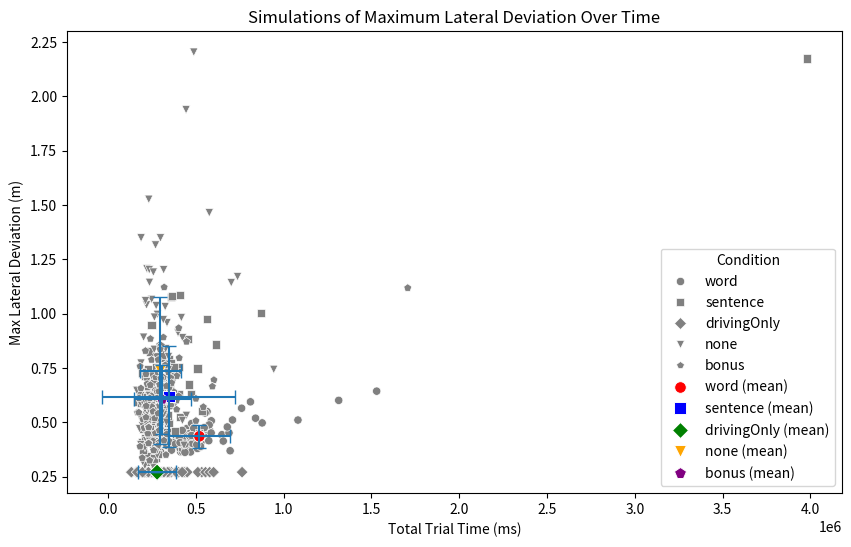

Source code (Python):
### 
# [redacted]
### It is intended for students from the Master's course Cognitive Modeling
### Large parts are based on the following research papers:
# [redacted]
# [redacted]
###
### If you want to use this code for anything outside of its intended purposes (training of AI students at Utrecht University), please contact the author:
### [email redacted]


###
### import packages
###

import numpy as np
import math
import seaborn as sns
import matplotlib.pyplot as plt
import pandas as pd
from statistics import mean
import random

###
###
### Global parameters. These can be called within functions to change (Python: make sure to call GLOBAL)
###
###


###
### Car / driving related parameters
###
steeringUpdateTime = 250  # in ms ## How long does one steering update take? (250 ms consistent with Salvucci 2005 Cognitive Science)
timeStepPerDriftUpdate = 50  ### msec: what is the time interval between two updates of lateral position?
startingPositionInLane = 0.27  # assume that car starts already slightly away from lane centre (in meters) (cf. Janssen & Brumby, 2010)

# parameters for deviations in car drift due the simulator environment: See Janssen & Brumby (2010) page 1555
gaussDeviateMean = 0
gaussDeviateSD = 0.13  ##in meter/sec

### The car is controlled using a steering wheel that has a maximum angle. Therefore, there is also a maximum to the lateral velocity coming from a steering update
maxLateralVelocity = 1.7  # in m/s: maximum lateral velocity: what is the maximum that you can steer?
minLateralVelocity = -1 * maxLateralVelocity

startvelocity = 0  # a global parameter used to store the lateral velocity of the car

###
### Switch related parameters
###
retrievalTimeWord = 200  # ms. ## How long does it take to think of the next word when interleaving after a word (time not spent driving, but drifting)
retrievalTimeSentence = 300  # ms. ## how long does it take to retrieve a sentence from memory (time not spent driving, but drifting)

###
### parameters for typing task
###
timePerWord = 0  ### ms ## How much time does one word take
wordsPerMinuteMean = 39.33  # parameters that control typing speed: when typing two fingers, on average you type this many words per minute. From Jiang et al. (2020; CHI)
wordsPerMinuteSD = 10.3  ## this si standard deviation (Jiang et al, 2020)


## Function to reset all parameters. Call this function at the start of each simulated trial. Make sure to reset GLOBAL parameters.
def resetParameters():
    global timePerWord
    global retrievalTimeWord
    global retrievalTimeSentence
    global steeringUpdateTime
    global startingPositionInLane
    global gaussDeviateMean
    global gaussDeviateSD
    global gaussDriveNoiseMean
    global gaussDriveNoiseSD
    global timeStepPerDriftUpdate
    global maxLateralVelocity
    global minLateralVelocity
    global startvelocity
    global wordsPerMinuteMean
    global wordsPerMinuteSD

    timePerWord = 0  ### ms

    retrievalTimeWord = 200  # ms
    retrievalTimeSentence = 300  # ms

    steeringUpdateTime = 250  # in ms
    startingPositionInLane = 0.27  # assume that car starts already away from lane centre (in meters)

    gaussDeviateMean = 0
    gaussDeviateSD = 0.13  ##in meter/sec
    gaussDriveNoiseMean = 0
    gaussDriveNoiseSD = 0.1  # in meter/sec
    timeStepPerDriftUpdate = 50  ### msec: what is the time interval between two updates of lateral position?
    maxLateralVelocity = 1.7  # in m/s: maximum lateral velocity: what is the maximum that you can steer?
    minLateralVelocity = -1 * maxLateralVelocity
    startvelocity = 0  # a global parameter used to store the lateral velocity of the car
    wordsPerMinuteMean = 39.33
    wordsPerMinuteSD = 10.3


##calculates if the car is not accelerating more than it should (maxLateralVelocity) or less than it should (minLateralVelocity)  (done for a vector of numbers)
def velocityCheckForVectors(velocityVectors):
    global maxLateralVelocity
    global minLateralVelocity

    velocityVectorsLoc = velocityVectors

    if (type(velocityVectorsLoc) is list):
        ### this can be done faster with for example numpy functions
        velocityVectorsLoc = velocityVectors
        for i in range(len(velocityVectorsLoc)):
            if (velocityVectorsLoc[i] > 1.7):
                velocityVectorsLoc[i] = 1.7
            elif (velocityVectorsLoc[i] < -1.7):
                velocityVectorsLoc[i] = -1.7
    else:
        if (velocityVectorsLoc > 1.7):
            velocityVectorsLoc = 1.7
        elif (velocityVectorsLoc < -1.7):
            velocityVectorsLoc = -1.7

    return velocityVectorsLoc


## Function to determine lateral velocity (controlled with steering wheel) based on where car is currently positioned. See Janssen & Brumby (2010) for more detailed explanation.
## Lateral velocity update depends on current position in lane. Intuition behind function: the further away you are, the stronger the correction will be that a human makes
def vehicleUpdateActiveSteering(LD):
    latVel = 0.2617 * LD * LD + 0.0233 * LD - 0.022
    returnValue = velocityCheckForVectors(latVel)

    if LD > 0:
        returnValue = -returnValue

    return returnValue


### function to update lateral deviation in cases where the driver is NOT steering actively (when they are distracted by typing for example). Draw a value from a random distribution. This can be added to the position where the car is already.
def vehicleUpdateNotSteering():
    global gaussDeviateMean
    global gaussDeviateSD

    vals = np.random.normal(loc=gaussDeviateMean, scale=gaussDeviateSD, size=1)[0]
    returnValue = velocityCheckForVectors(vals)
    return returnValue


### Function to run a trial. Needs to be defined by students (section 2 and 3 of assignment)

def runTrial(nrWordsPerSentence=17, nrSentences=10, nrSteeringMovementsWhenSteering=4, interleaving="word"):
    global timePerWord
    resetParameters()
    locPos = [startingPositionInLane]
    trialTime = 0
    locColor = ["blue"]

    # Sample words per minute from normal distribution
    s = max(0, np.random.normal(wordsPerMinuteMean, wordsPerMinuteSD))
    timePerWord = 1 / (s / 60) * 1000

    if interleaving == "bonus":
        numberOfSteeringDrifts = math.floor(
            nrSteeringMovementsWhenSteering * steeringUpdateTime / timeStepPerDriftUpdate)

        words_left = nrWordsPerSentence * nrSentences  # total words to process

        while words_left > 0:
            # determine number of words to read in current batch; assume we read at least one word everytime
            words_to_read = random.choice(range(1, min(words_left, nrWordsPerSentence * 2))) if words_left > 1 else 1

            trialTime += timePerWord * words_to_read

            # add retrieval time for sentence or word depending on or current position in sentence
            if words_left % nrWordsPerSentence == 0:
                trialTime += retrievalTimeSentence
            else:
                trialTime += retrievalTimeWord

            # add sentence retrieval time if a new sentence start is encountered in our current word batch
            for w in range(words_left - words_to_read, words_left):
                if w % nrWordsPerSentence == 0:
                    trialTime += retrievalTimeSentence

            # simulate the car drifts while typing
            drift_steps = math.floor(timePerWord * words_to_read / timeStepPerDriftUpdate)
            for _ in range(drift_steps):
                locPos.append((locPos[-1] + vehicleUpdateNotSteering() * 0.05))
                locColor.append("red")

            # actively steer after one batch of words
            for _ in range(numberOfSteeringDrifts):
                locPos.append(locPos[-1] + vehicleUpdateActiveSteering(locPos[-1]) * 0.05)
                locColor.append("blue")

            words_left = words_left - words_to_read  # update remaining word count in email

    if interleaving == "word":
        numberOfDriftsPerWord = math.floor((timePerWord + retrievalTimeWord) / timeStepPerDriftUpdate)
        numberOfDriftsFirstWord = math.floor(
            (timePerWord + retrievalTimeWord + retrievalTimeSentence) / timeStepPerDriftUpdate)
        numberOfSteeringDrifts = math.floor(
            nrSteeringMovementsWhenSteering * steeringUpdateTime / timeStepPerDriftUpdate)

        for i in range(nrSentences):
            trialTime += retrievalTimeSentence
            for j in range(nrWordsPerSentence):
                trialTime += timePerWord
                trialTime += retrievalTimeWord
                trialTime += nrSteeringMovementsWhenSteering * steeringUpdateTime

                if j == 0:
                    n_drifts = numberOfDriftsFirstWord
                else:
                    n_drifts = numberOfDriftsPerWord

                for _ in range(n_drifts):
                    locPos.append((locPos[-1] + vehicleUpdateNotSteering() * 0.05))
                    locColor.append("red")

                if j < (nrWordsPerSentence - 1):
                    for _ in range(numberOfSteeringDrifts):
                        locPos.append(locPos[-1] + vehicleUpdateActiveSteering(locPos[-1]) * 0.05)
                        locColor.append("blue")

    if interleaving == "sentence":
        timePerSentence = timePerWord * nrWordsPerSentence
        numberOfDriftsPerSentence = math.floor(timePerWord * nrWordsPerSentence / timeStepPerDriftUpdate)
        numberOfSteeringDrifts = math.floor(
            nrSteeringMovementsWhenSteering * steeringUpdateTime / timeStepPerDriftUpdate)

        for i in range(nrSentences):
            trialTime += retrievalTimeSentence
            trialTime += timePerSentence
            trialTime += nrSteeringMovementsWhenSteering * steeringUpdateTime

            for _ in range(numberOfDriftsPerSentence):
                locPos.append((locPos[-1] + vehicleUpdateNotSteering() * 0.05))
                locColor.append("red")

            if i < (nrSentences - 1):
                for _ in range(numberOfSteeringDrifts):
                    locPos.append(locPos[-1] + vehicleUpdateActiveSteering(locPos[-1]) * 0.05)
                    locColor.append("blue")

    if interleaving == "drivingOnly":
        timePerEmail = timePerWord * nrWordsPerSentence * nrSentences + (nrSentences * retrievalTimeSentence)
        totalNumberOfSteers = math.floor(timePerEmail / timeStepPerDriftUpdate)

        trialTime = timePerWord * nrWordsPerSentence * nrSentences
        for _ in range(totalNumberOfSteers):
            locPos.append(locPos[-1] + vehicleUpdateActiveSteering(locPos[-1]) * 0.05)
            locColor.append("blue")

    if interleaving == "none":
        timePerEmail = timePerWord * nrWordsPerSentence * nrSentences + (nrSentences * retrievalTimeSentence)
        totalNumberOfDrifts = math.floor(timePerEmail / timeStepPerDriftUpdate)

        trialTime = timePerWord * nrWordsPerSentence * nrSentences
        for _ in range(totalNumberOfDrifts):
            locPos.append((locPos[-1] + vehicleUpdateNotSteering() * 0.05))
            locColor.append("red")

    mean_lat_dev = mean(locPos)
    max_lat_dev = max(map(abs, locPos))

    # scatter_plot(locPos, locColor, mean_lat_dev, max_lat_dev, trialTime)

    return trialTime, mean_lat_dev, max_lat_dev


def scatter_plot(locPos, locColor, mean_lat_dev, max_lat_dev, trialTime):
    plt.figure(figsize=(10, 6))
    timeAxis = np.arange(0, len(locPos)) * 50

    df = pd.DataFrame({'time': timeAxis, 'position': locPos})
    sns.scatterplot(data=df, x='time', y='position', hue=locColor, palette=['tab:blue', 'tab:red'], s=8)
    plt.xlabel("Time (ms)")
    plt.ylabel("Position (m)")
    mean_line = plt.axhline(y=mean_lat_dev, color='y',
                            label='Mean position = ' + str(round(mean_lat_dev, 4)))
    max_line = plt.axhline(y=max_lat_dev, color='g',
                           label='Max position (Absolute) = ' + str(round(max_lat_dev, 4)))
    plt.title("Lane Position Over Time (Interleaving Strategy 'word')")

    trial_time_line = plt.Line2D([0], [0], marker='', color='w',
                                 label='Total trial time = ' + str(round(trialTime, 2)) + ' ms')

    # Combine the lines for the legend
    plt.legend(handles=[mean_line, max_line, trial_time_line])
    plt.savefig("scatter_plot_driving_8.png")
    plt.show()


### function to run multiple simulations. Needs to be defined by students (section 3 of assignment)
def runSimulations(nrSims=100):
    totalTime = []
    meanDeviation = []
    maxDeviation = []
    Condition = []

    set_choices = range(15, 21)
    nrSentences = 10
    nrSteeringMovementsWhenSteering = 4

    for s in ["word", "sentence", "drivingOnly", "none", "bonus"]:
        for i in range(nrSims):
            nrWordsPerSentence = random.choice(set_choices)  # uniformly selected
            trialTime, mean_lat_dev, max_lat_dev = runTrial(nrWordsPerSentence, nrSentences,
                                                            nrSteeringMovementsWhenSteering, interleaving=s)
            totalTime.append(trialTime)
            meanDeviation.append(mean_lat_dev)
            maxDeviation.append(max_lat_dev)
            Condition.append(s)

    return totalTime, meanDeviation, maxDeviation, Condition


def plot_simulations(totalTime, meanDeviation, maxDeviation, Condition):
    plt.figure(figsize=(10, 6))
    marker_styles = ['o', 's', 'D', 'v', "p"]
    df = pd.DataFrame(
        {'time': totalTime, 'meanDeviation': meanDeviation, 'maxDeviation': maxDeviation, 'Condition': Condition})
    # plt.plot(totalTime, maxDeviation)
    sns.scatterplot(data=df, x='time', y='maxDeviation', style='Condition', markers=marker_styles, color='grey')

    avg_max_dev = []
    avg_trial_times = []
    std_max_dev = []
    std_time = []

    # mean per condition
    for s in ["word", "sentence", "drivingOnly", "none", "bonus"]:
        df_cond = df.loc[(df['Condition'] == s)]
        avg_max_dev.append(df_cond["maxDeviation"].mean())
        avg_trial_times.append(df_cond["time"].mean())
        std_max_dev.append(np.std(df_cond["maxDeviation"]))
        std_time.append(np.std(df_cond["time"]))

    df_cond = pd.DataFrame({'avg_max_dev': avg_max_dev, 'avg_trial_times': avg_trial_times,
                            'Condition': ["word (mean)", "sentence (mean)", "drivingOnly (mean)", "none (mean)",
                                          "bonus (mean)"]})
    sns.scatterplot(data=df_cond, x='avg_trial_times', y='avg_max_dev', hue='Condition', style='Condition',
                    markers=marker_styles, palette=["red", "blue", "green", "orange", "purple"], s=70)

    plt.errorbar(avg_trial_times, avg_max_dev, xerr=std_time, yerr=std_max_dev, fmt="none", capsize=5)

    plt.xlabel("Total Trial Time (ms)")
    plt.ylabel("Max Lateral Deviation (m)")
    plt.title("Simulations of Maximum Lateral Deviation Over Time")
    #    plt.legend(["word", "sentence", "drivingOnly", "none", "word (mean)", "sentence (mean)", "drivingOnly (mean)", "none (mean)"])
    plt.savefig("simulation_run_driving.png")
    plt.show()


# runTrial(interleaving="bonus")

totalTime, meanDeviation, maxDeviation, Condition = runSimulations(100)
plot_simulations(totalTime, meanDeviation, maxDeviation, Condition)
